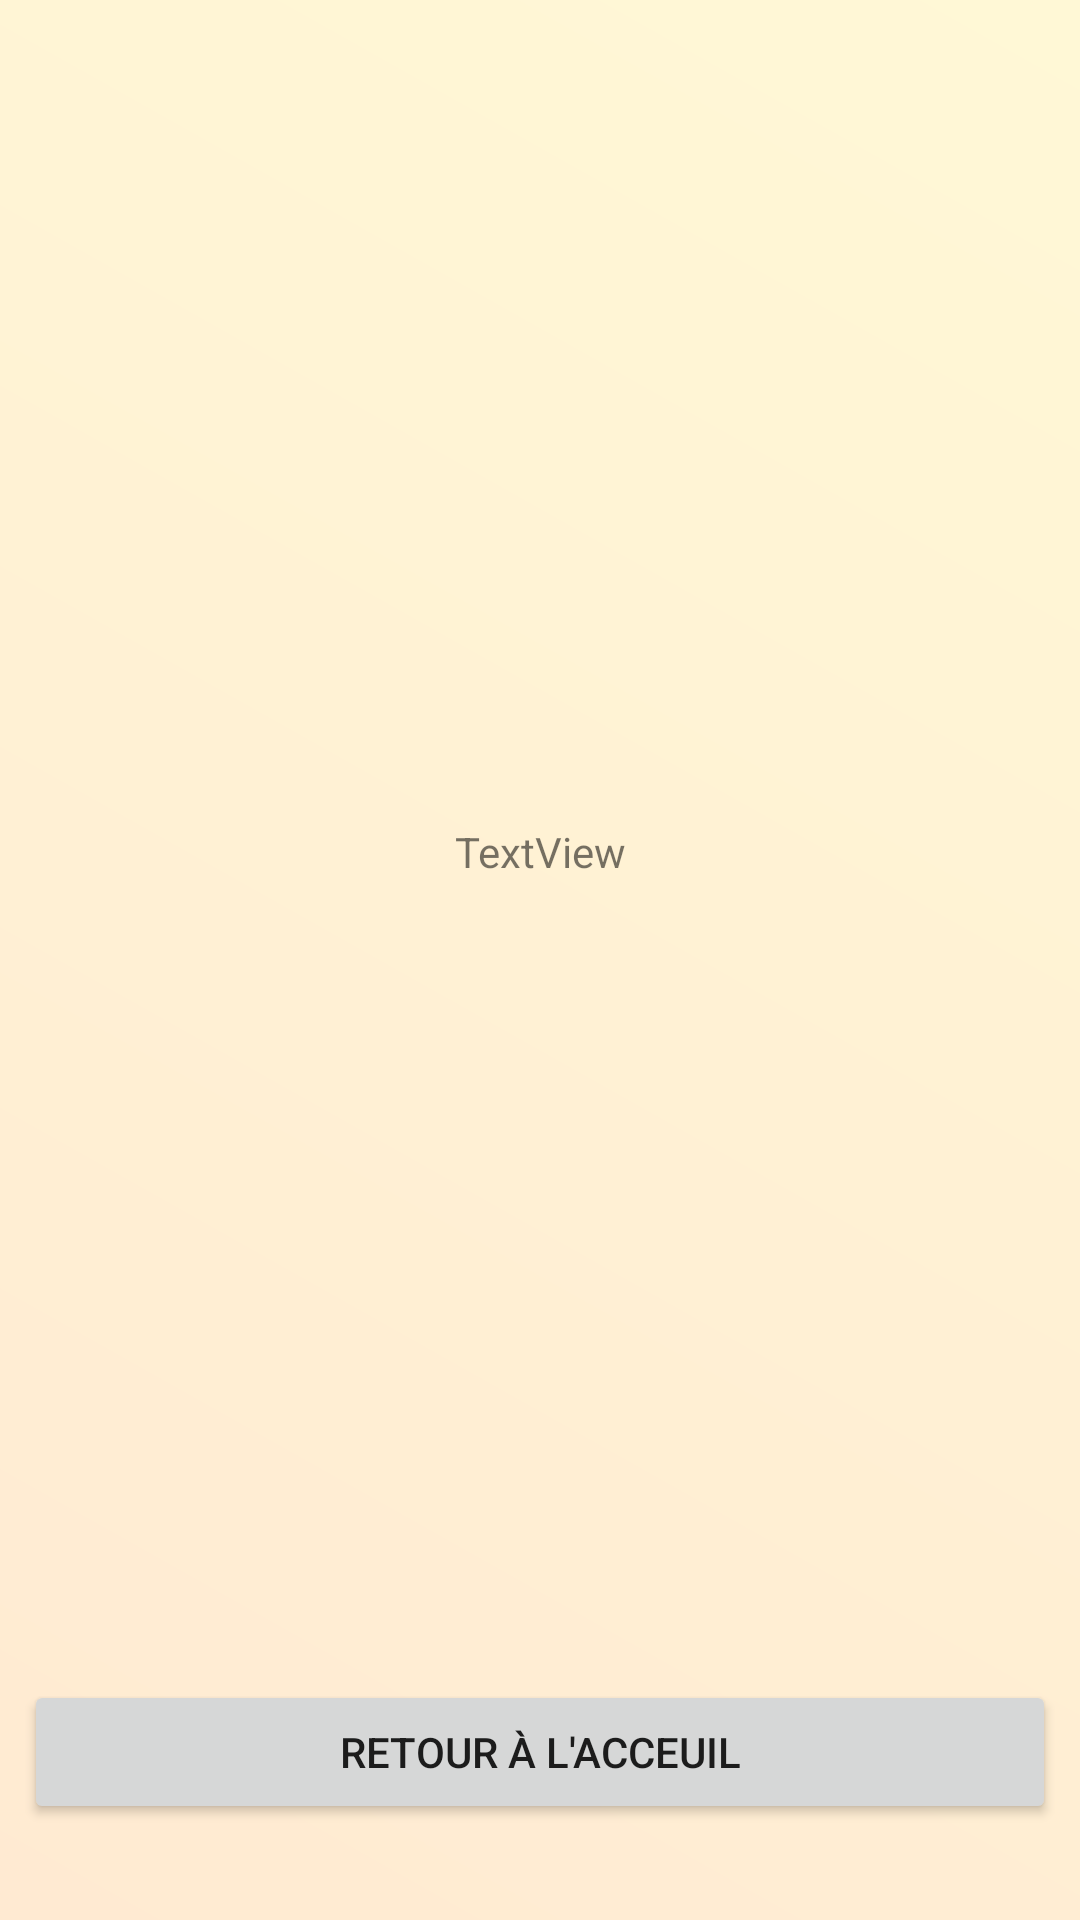

Reconstruct the res/layout file that produces this screen, plus the resources it refers to.
<!-- AndroidManifest.xml: application theme Theme.CalculMind -->
<!-- res/layout/activity_high_score.xml -->
<?xml version="1.0" encoding="utf-8"?>
<androidx.constraintlayout.widget.ConstraintLayout xmlns:android="http://schemas.android.com/apk/res/android"
    xmlns:app="http://schemas.android.com/apk/res-auto"
    xmlns:tools="http://schemas.android.com/tools"
    android:layout_width="match_parent"
    android:layout_height="match_parent"
    android:background="@drawable/gradient_back"
    tools:context=".HighScoreActivity">

    <LinearLayout
        android:layout_width="match_parent"
        android:layout_height="match_parent"
        android:layout_marginStart="8dp"
        android:layout_marginTop="8dp"
        android:layout_marginEnd="8dp"
        android:layout_marginBottom="32dp"
        android:layout_weight="1"
        android:orientation="vertical"
        app:layout_constraintBottom_toBottomOf="parent"
        app:layout_constraintEnd_toEndOf="parent"
        app:layout_constraintStart_toStartOf="parent"
        app:layout_constraintTop_toTopOf="parent">


    <TextView
            android:id="@+id/textViewInput"
            android:layout_width="match_parent"
            android:layout_height="wrap_content"
            android:layout_weight="1"
            android:gravity="center"
            android:text="TextView" />

        <Button
            android:id="@+id/btnAcceuil"
            android:layout_width="match_parent"
            android:layout_height="wrap_content"
            android:text="Retour à l'acceuil" />
    </LinearLayout>
</androidx.constraintlayout.widget.ConstraintLayout>
<!-- resources referenced by this layout -->
<resources>
  <!-- drawable gradient_back (drawable) -->
  <?xml version="1.0" encoding="utf-8"?>
  <shape xmlns:android="http://schemas.android.com/apk/res/android"
      android:shape="rectangle">
      <gradient
          android:startColor="#FFEAD2"
          android:endColor="#FFF8D6"
          android:type="linear"
          android:angle="45"/>
  </shape>
  <style name="Theme.CalculMind" parent="Theme.MaterialComponents.DayNight.DarkActionBar">
          
          <item name="colorPrimary">@color/fond_app</item>
          <item name="colorPrimaryVariant">@color/purple_700</item>
          <item name="colorOnPrimary">@color/white</item>
          
          <item name="colorSecondary">@color/teal_200</item>
          <item name="colorSecondaryVariant">@color/teal_700</item>
          <item name="colorOnSecondary">@color/black</item>
          
          <item name="android:statusBarColor">?attr/colorPrimaryVariant</item>
          
  
      </style>
  <color name="fond_app">#E06469</color>
  <color name="purple_700">#FF3700B3</color>
  <color name="white">#FFFFFFFF</color>
  <color name="teal_200">#FF03DAC5</color>
  <color name="teal_700">#FF018786</color>
  <color name="black">#FF000000</color>
</resources>
